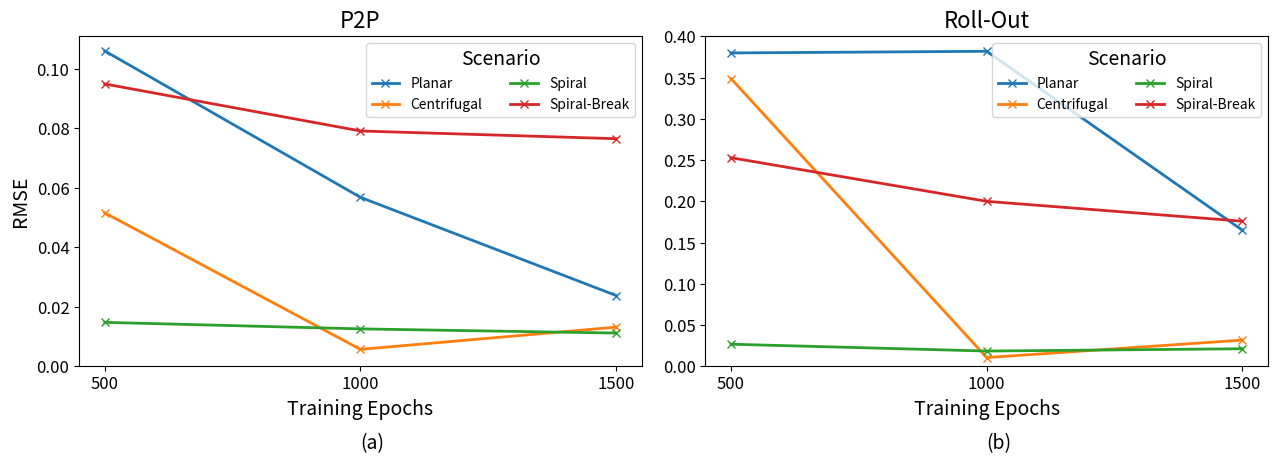
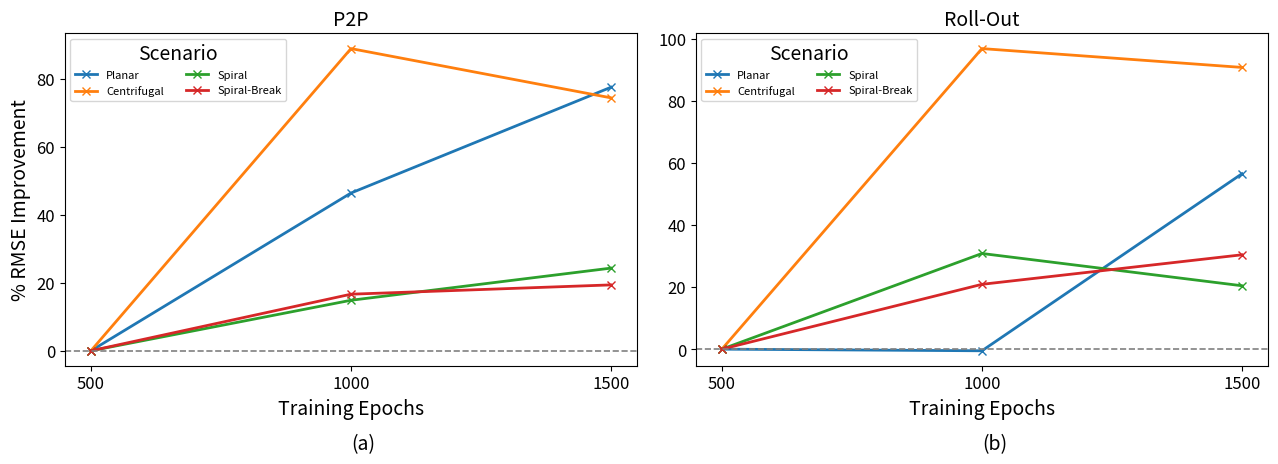
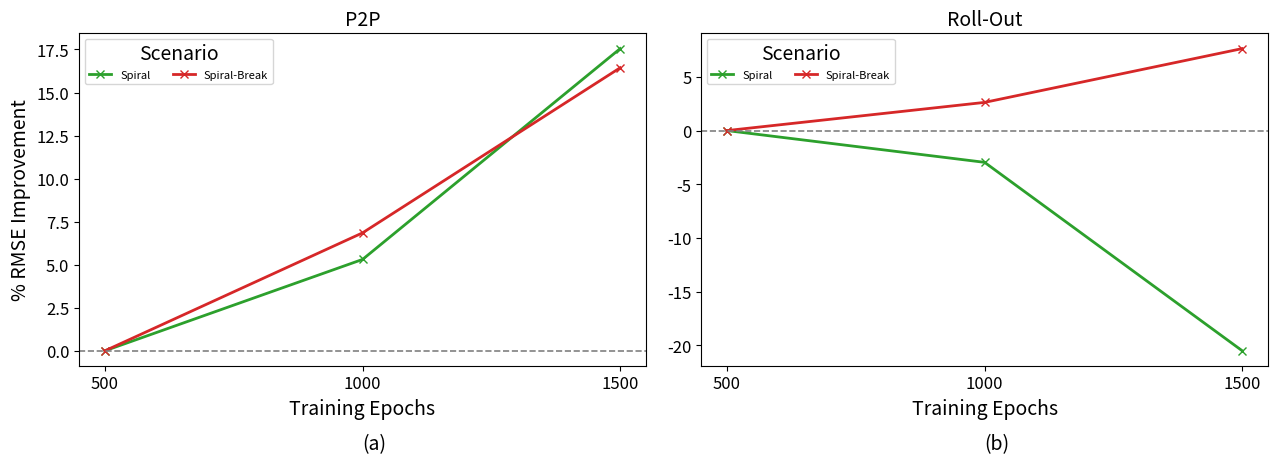

Write the Python code that produced these figures, in order.
import matplotlib.pyplot as plt
import numpy as np

# === 1000ms Predictions ===
epochs = np.array([500, 1000, 1500])
table4 = {
    "Planar": {
        "P2P": [0.106, 0.0568, 0.0238],
        "RollOut": [0.380, 0.382, 0.165],
    },
    "Centrifugal": {
        "P2P": [0.0516, 0.00572, 0.0132],
        "RollOut": [0.349, 0.0107, 0.0319],
    },
    "Spiral": {
        "P2P": [0.0148, 0.0126, 0.0112],
        "RollOut": [0.0269, 0.0186, 0.0214],
    },
    "Spiral-Break": {
        "P2P": [0.0949, 0.0791, 0.0765],
        "RollOut": [0.253, 0.2001, 0.176],
    },
}

# === Long Horizon Predictions ===
table5 = {
    "Spiral": {
        "P2P": [0.0245, 0.0232, 0.0202],
        "RollOut": [0.0507, 0.0522, 0.0611],
    },
    "Spiral-Break": {
        "P2P": [0.146, 0.136, 0.122],
        "RollOut": [0.419, 0.408, 0.387],
    },
}



# === PLOTTING: raw values === #
plt.rcParams.update({
    "font.size": 14,
    "axes.labelsize": 14,
    "axes.titlesize": 16,
    "legend.fontsize": 12,
    "xtick.labelsize": 12,
    "ytick.labelsize": 12,
})

colors = {
    "Planar": "#1f77b4",       # blue
    "Centrifugal": "#ff7f0e",  # orange
    "Spiral": "#2ca02c",       # green
    "Spiral-Break": "#d62728", # red
}

# === Create figure with two side-by-side subplots ===
fig, axes = plt.subplots(1, 2, figsize=(13, 5), sharey=False)

# P2P plots
ax = axes[0]
for scenario, data in table4.items():
    ax.plot(
        epochs, data["P2P"],
        marker='x', linestyle='-', linewidth=2,
        color=colors[scenario], label=scenario
    )

ax.set_title("P2P")
ax.set_xlabel("Training Epochs")
ax.set_ylabel("RMSE")
ax.legend(title="Scenario", ncol=2, fontsize=10)
ax.set_xticks(epochs)
ax.set_ylim(bottom=0)

#Rollout
ax = axes[1]
for scenario, data in table4.items():
    ax.plot(
        epochs, data["RollOut"],
        marker='x', linestyle='-', linewidth=2,
        color=colors[scenario], label=scenario
    )

ax.set_title("Roll-Out")
ax.set_xlabel("Training Epochs")
ax.legend(title="Scenario", ncol=2, fontsize=10)
ax.set_xticks(epochs)
ax.set_ylim(bottom=0)

# --- Label subplots (a), (b) ---
axes[0].text(0.5, -0.25, "(a)", transform=axes[0].transAxes, fontsize=14, )
axes[1].text(0.5, -0.25, "(b)", transform=axes[1].transAxes, fontsize=14,)

plt.tight_layout()
plt.savefig("Epoch_comparison_1000ms.png", dpi=300, bbox_inches='tight')
plt.show()



# === PLOTTING: Normalised Values === #

# === Normalise each curve by its value at 500 epochs ===

for scenario, data in table4.items():
    data["P2P"] = 100 * (1 - np.array(data["P2P"]) / data["P2P"][0])
    data["RollOut"] = 100 * (1 - np.array(data["RollOut"]) / data["RollOut"][0])


'''
for scenario, data in table4.items():
    data["P2P"] = np.array(data["P2P"]) / data["P2P"][0]
    data["RollOut"] = np.array(data["RollOut"]) / data["RollOut"][0]
'''

plt.rcParams.update({
    "font.size": 14,
    "axes.labelsize": 14,
    "axes.titlesize": 14,
    "legend.fontsize": 8,
    "xtick.labelsize": 12,
    "ytick.labelsize": 12,
})

colors = {
    "Planar": "#1f77b4",       # blue
    "Centrifugal": "#ff7f0e",  # orange
    "Spiral": "#2ca02c",       # green
    "Spiral-Break": "#d62728", # red
}

# === Create figure with two side-by-side subplots ===
fig, axes = plt.subplots(1, 2, figsize=(13, 5), sharey=False)

# P2P plots
ax = axes[0]
for scenario, data in table4.items():
    ax.plot(
        epochs, data["P2P"],
        marker='x', linestyle='-', linewidth=2,
        color=colors[scenario], label=scenario
    )
#ax.set_yscale('log')
ax.set_title("P2P")
ax.set_xlabel("Training Epochs")
ax.set_ylabel("% RMSE Improvement")
ax.legend(title="Scenario", ncol=2, fontsize=8)
ax.set_xticks(epochs)
ax.axhline(y=0.0, color='gray', linestyle='--', linewidth=1.2)
#ax.set_ylim(bottom=0)

#Rollout
ax = axes[1]
for scenario, data in table4.items():
    ax.plot(
        epochs, data["RollOut"],
        marker='x', linestyle='-', linewidth=2,
        color=colors[scenario], label=scenario
    )
#ax.set_yscale('log')
ax.set_title("Roll-Out")
ax.set_xlabel("Training Epochs")
ax.legend(title="Scenario", ncol=2, fontsize=8)
ax.set_xticks(epochs)
ax.axhline(y=0.0, color='gray', linestyle='--', linewidth=1.2)
#ax.set_ylim(bottom=0)

# --- Label subplots (a), (b) ---
axes[0].text(0.5, -0.25, "(a)", transform=axes[0].transAxes, fontsize=14, )
axes[1].text(0.5, -0.25, "(b)", transform=axes[1].transAxes, fontsize=14,)

plt.tight_layout()
plt.savefig("Epoch_comparison_1000ms_NORM.png", dpi=300, bbox_inches='tight')
plt.show()



# === PLOTTING: Normalised Values === #

# === Normalise each curve by its value at 500 epochs ===

for scenario, data in table5.items():
    data["P2P"] = 100 * (1 - np.array(data["P2P"]) / data["P2P"][0])
    data["RollOut"] = 100 * (1 - np.array(data["RollOut"]) / data["RollOut"][0])


plt.rcParams.update({
    "font.size": 14,
    "axes.labelsize": 14,
    "axes.titlesize": 14,
    "legend.fontsize": 8,
    "xtick.labelsize": 12,
    "ytick.labelsize": 12,
})

colors = {
    "Spiral": "#2ca02c",       # green
    "Spiral-Break": "#d62728", # red
}

# === Create figure with two side-by-side subplots ===
fig, axes = plt.subplots(1, 2, figsize=(13, 5), sharey=False)

# P2P plots
ax = axes[0]
for scenario, data in table5.items():
    ax.plot(
        epochs, data["P2P"],
        marker='x', linestyle='-', linewidth=2,
        color=colors[scenario], label=scenario
    )
#ax.set_yscale('log')
ax.set_title("P2P")
ax.set_xlabel("Training Epochs")
ax.set_ylabel("% RMSE Improvement")
ax.legend(title="Scenario", ncol=2, fontsize=8)
ax.set_xticks(epochs)
ax.axhline(y=0.0, color='gray', linestyle='--', linewidth=1.2)
#ax.set_ylim(bottom=0)

#Rollout
ax = axes[1]
for scenario, data in table5.items():
    ax.plot(
        epochs, data["RollOut"],
        marker='x', linestyle='-', linewidth=2,
        color=colors[scenario], label=scenario
    )
#ax.set_yscale('log')
ax.set_title("Roll-Out")
ax.set_xlabel("Training Epochs")
ax.legend(title="Scenario", ncol=2, fontsize=8)
ax.set_xticks(epochs)
ax.axhline(y=0.0, color='gray', linestyle='--', linewidth=1.2)
#ax.set_ylim(bottom=0)

# --- Label subplots (a), (b) ---
axes[0].text(0.5, -0.25, "(a)", transform=axes[0].transAxes, fontsize=14, )
axes[1].text(0.5, -0.25, "(b)", transform=axes[1].transAxes, fontsize=14,)

plt.tight_layout()
plt.savefig("Epoch_comparison_2500ms_NORM.png", dpi=300, bbox_inches='tight')
plt.show()
